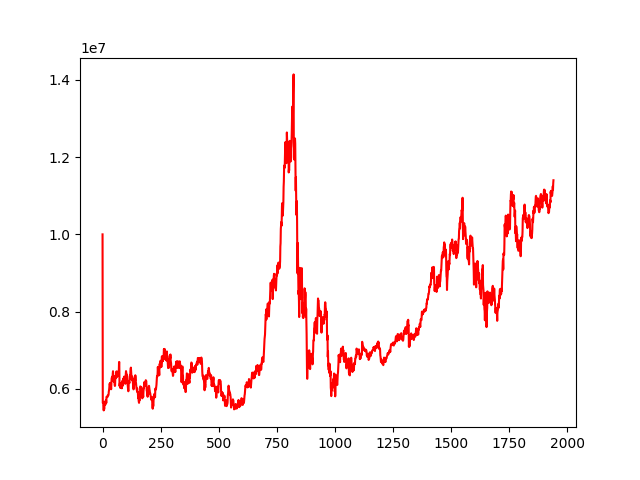

The table this chart was drawn from, first rows:
account_value, date, daily_return
10000000, 2012-01-09, 
5635684, 2012-01-10, -0.4364
5625366, 2012-01-11, -0.001831
5637355, 2012-01-12, 0.002131
5592113, 2012-01-13, -0.008025
5439785, 2012-01-16, -0.02724
5582622, 2012-01-17, 0.02626
5469049, 2012-01-18, -0.02034
5558281, 2012-01-19, 0.01632
5666136, 2012-01-20, 0.0194
5601317, 2012-01-30, -0.01144
5641768, 2012-01-31, 0.007222
5588317, 2012-02-01, -0.009474
5662362, 2012-02-02, 0.01325
5673112, 2012-02-03, 0.001899
5709786, 2012-02-06, 0.006465
5632327, 2012-02-07, -0.01357
5790085, 2012-02-08, 0.02801
5785084, 2012-02-09, -0.0008638
5788530, 2012-02-10, 0.0005958
5791254, 2012-02-13, 0.0004705
5783497, 2012-02-14, -0.001339
5827132, 2012-02-15, 0.007545
5827931, 2012-02-16, 0.0001371
5829087, 2012-02-17, 0.0001983
5830441, 2012-02-20, 0.0002323
5854709, 2012-02-21, 0.004162
5933843, 2012-02-22, 0.01352
5962192, 2012-02-23, 0.004778
6019115, 2012-02-24, 0.009547
6106342, 2012-02-27, 0.01449
6138511, 2012-02-28, 0.005268
6080549, 2012-02-29, -0.009442
6046610, 2012-03-01, -0.005582
6152962, 2012-03-02, 0.01759
6129268, 2012-03-05, -0.003851
6042843, 2012-03-06, -0.0141
5987763, 2012-03-07, -0.009115
6142904, 2012-03-08, 0.02591
6263352, 2012-03-09, 0.01961
6290034, 2012-03-12, 0.00426
6312937, 2012-03-13, 0.003641
6214867, 2012-03-14, -0.01553
6217198, 2012-03-15, 0.000375
6399331, 2012-03-16, 0.0293
6455135, 2012-03-19, 0.00872
6345572, 2012-03-20, -0.01697
6307835, 2012-03-21, -0.005947
6231139, 2012-03-22, -0.01216
6176618, 2012-03-23, -0.00875
6241884, 2012-03-26, 0.01057
6317248, 2012-03-27, 0.01207
6104644, 2012-03-28, -0.03365
6072496, 2012-03-29, -0.005266
6085488, 2012-03-30, 0.002139
6322977, 2012-04-05, 0.03903
6302630, 2012-04-06, -0.003218
6271819, 2012-04-09, -0.004889
6278735, 2012-04-10, 0.001103
6379988, 2012-04-12, 0.01613
... 1,881 more rows
